Labelled photos from "Dataset", an image-classification folder in cel-esx/EGL314_TeamB. The possible labels are: background, bird, moose, palm, spider, swan, wolf.

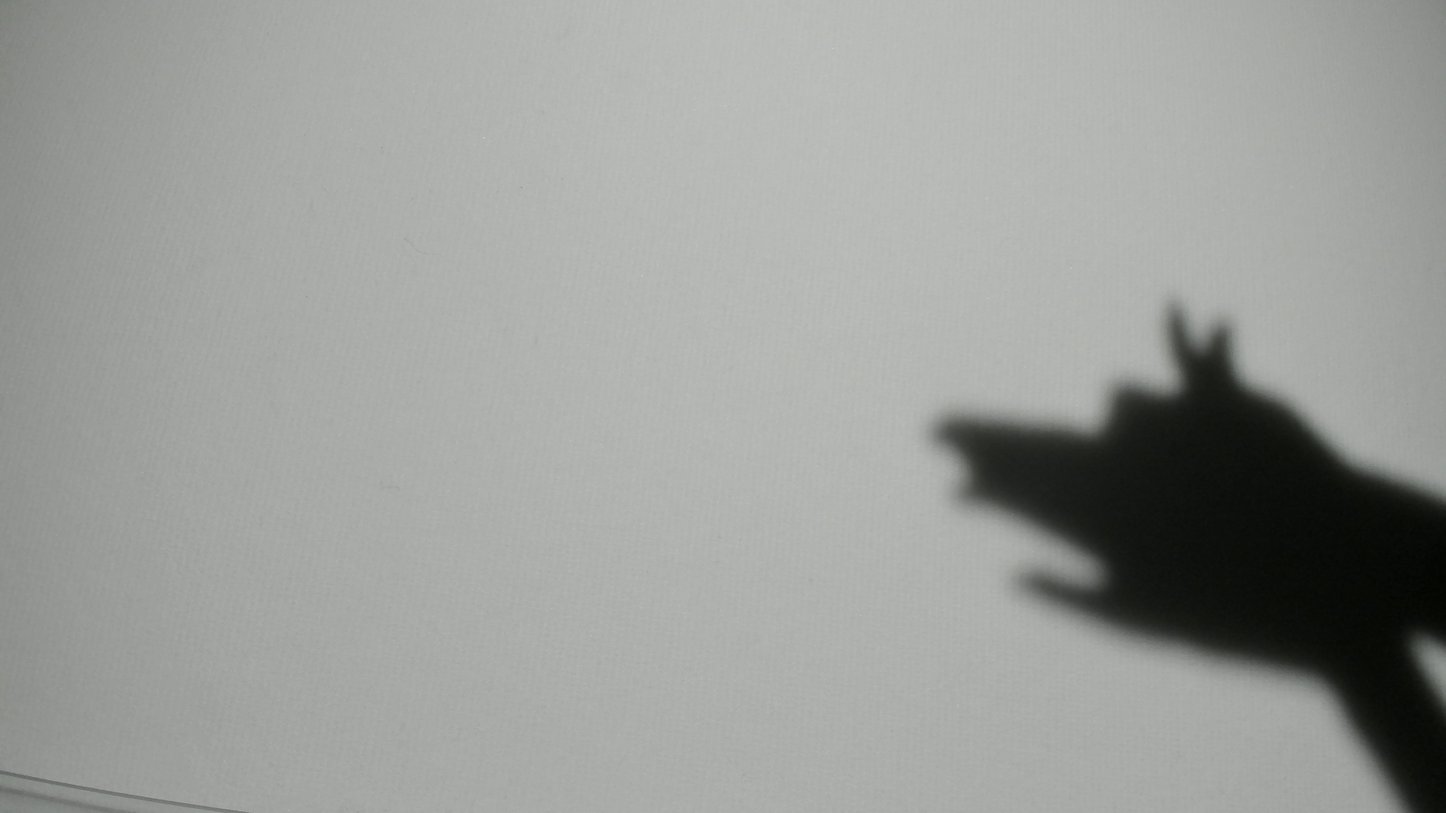
Label: wolf

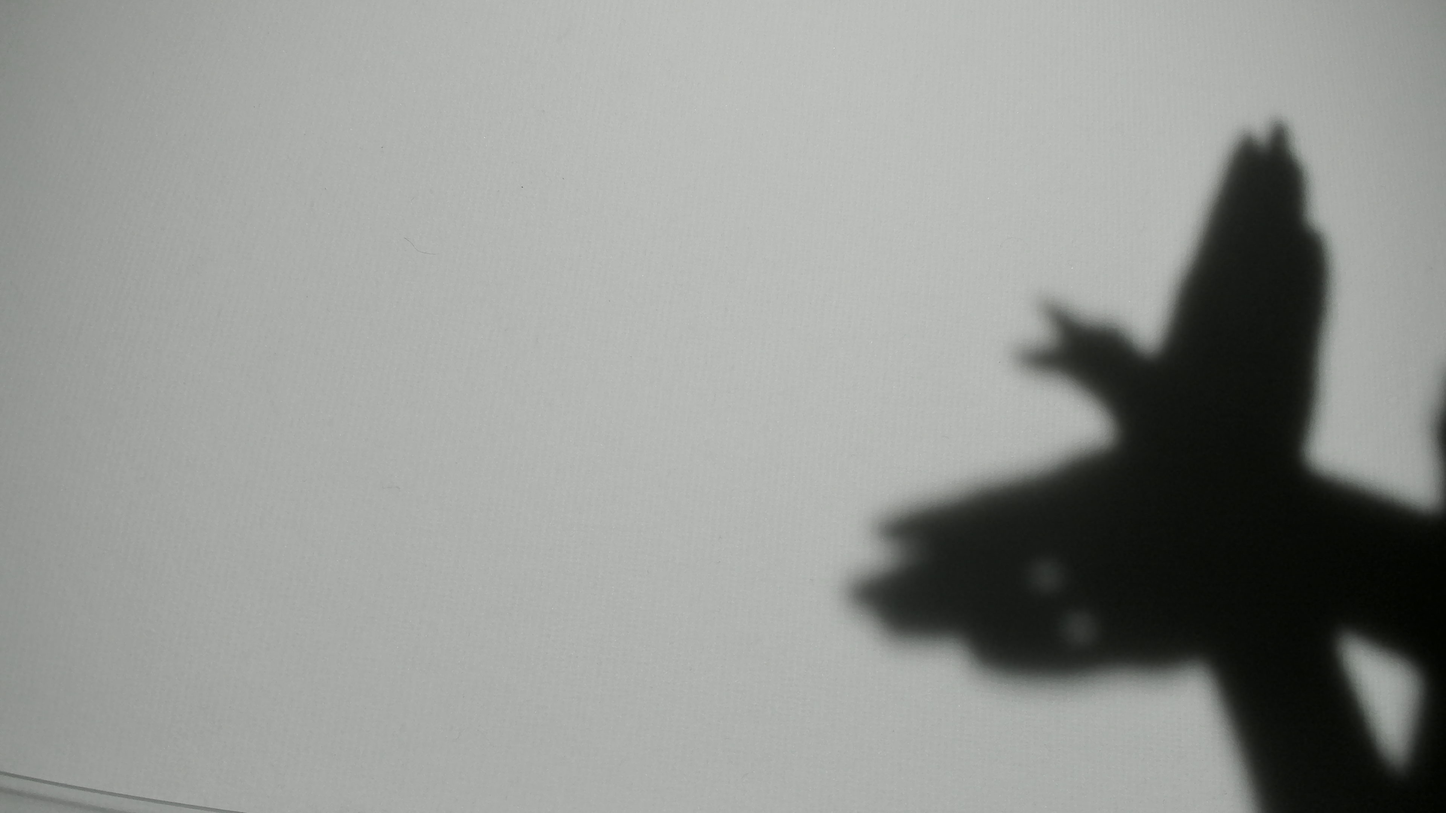
Label: bird

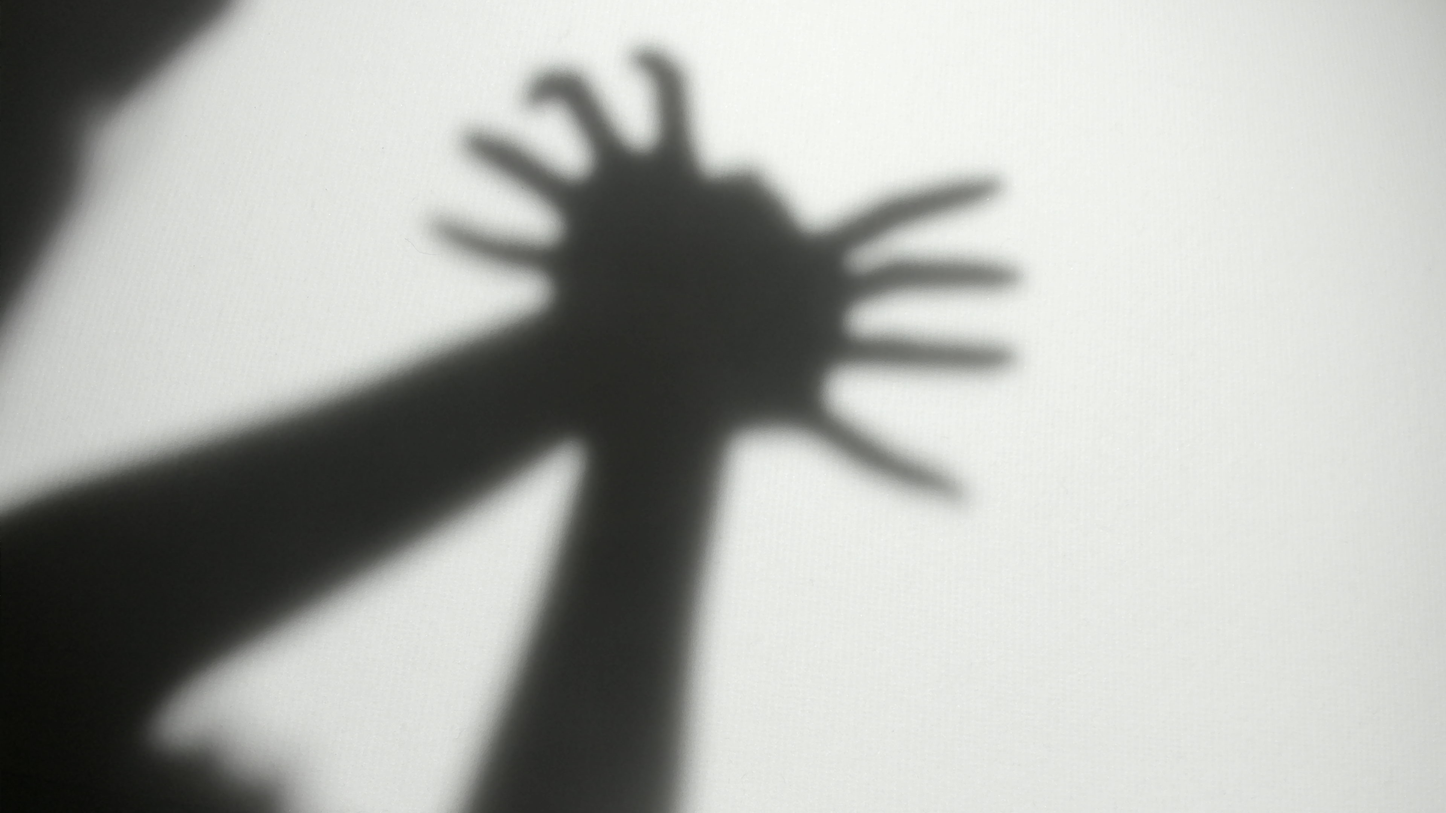
Label: spider

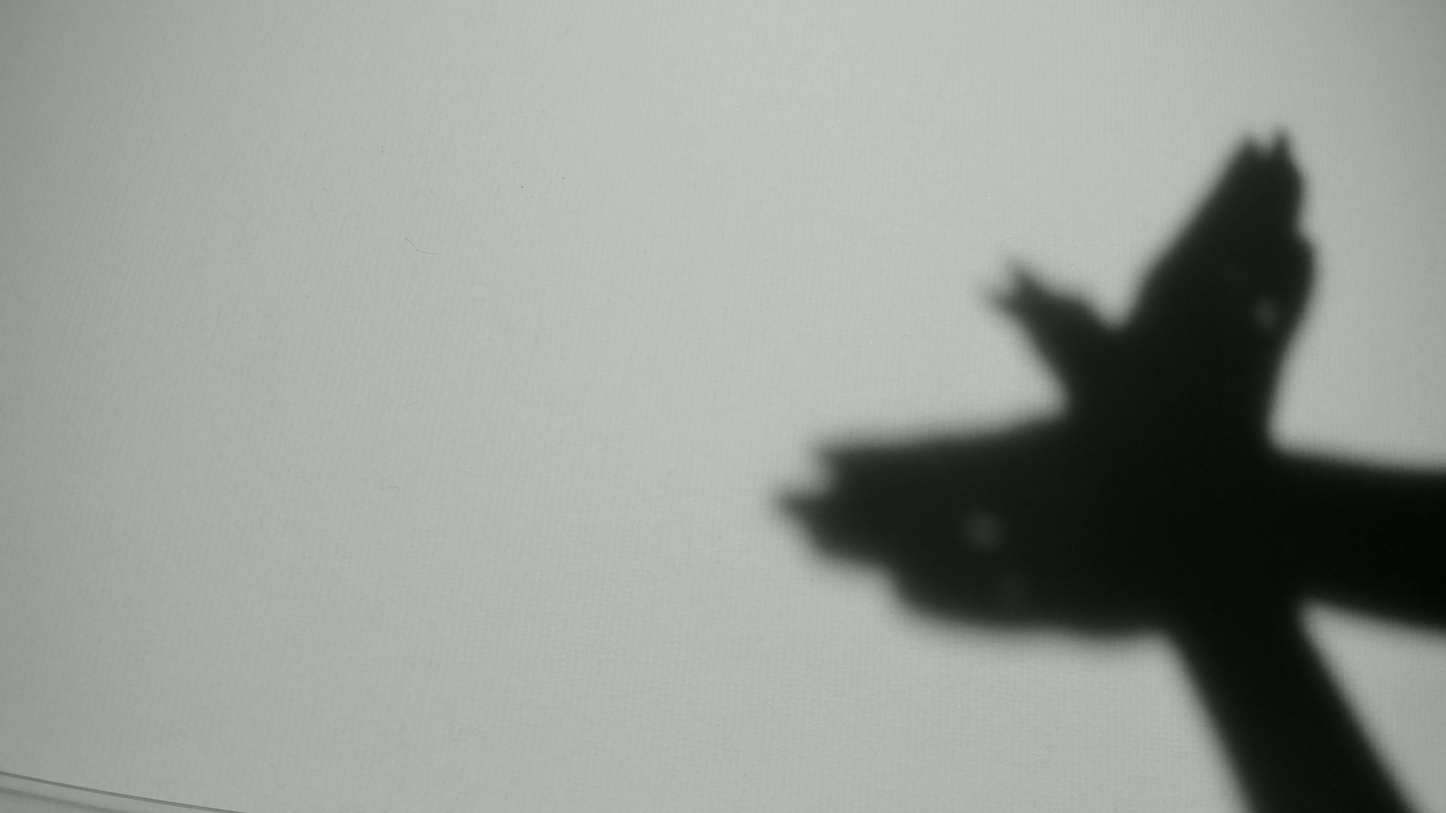
Label: bird

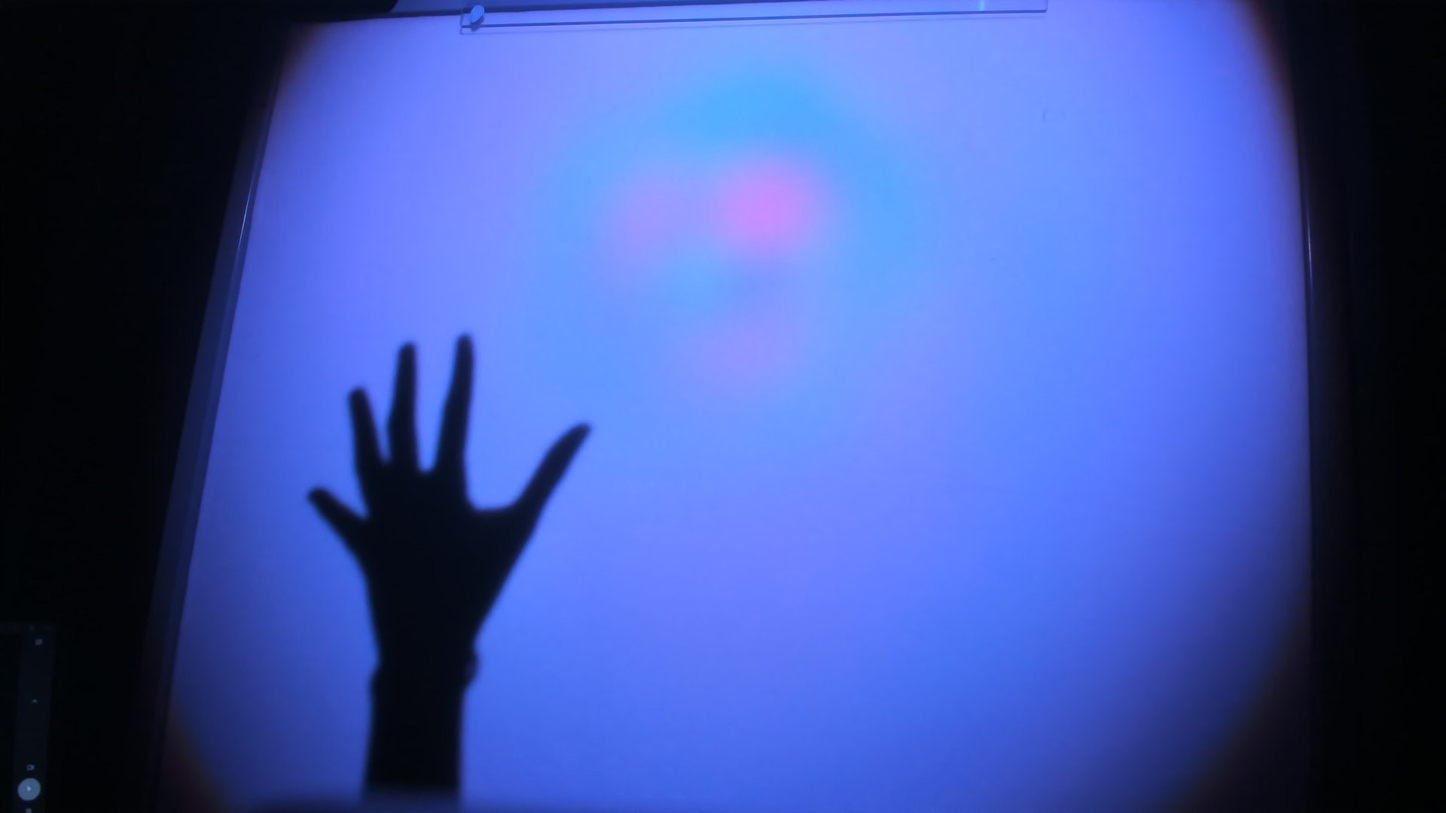
Label: palm

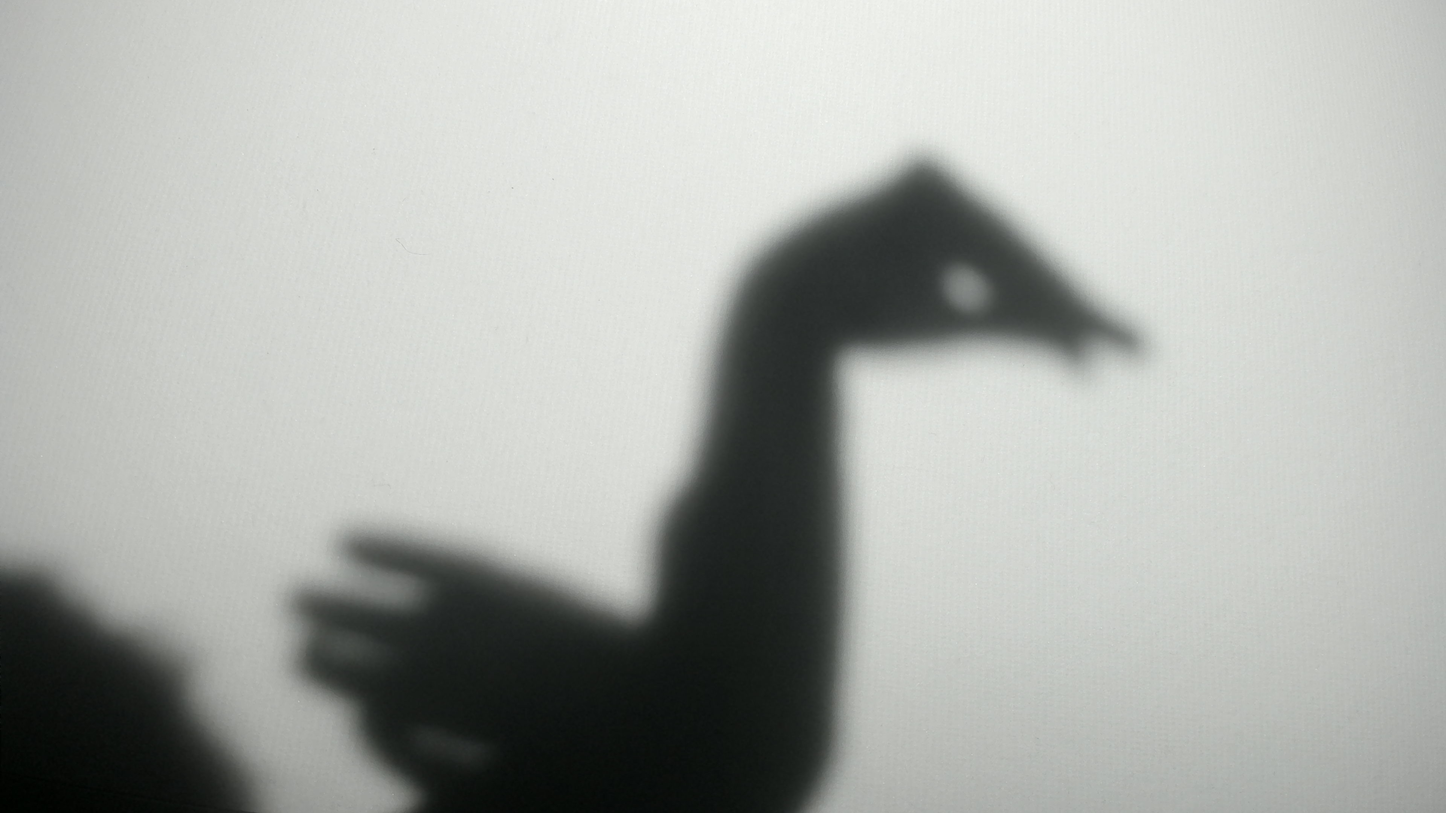
Label: swan
